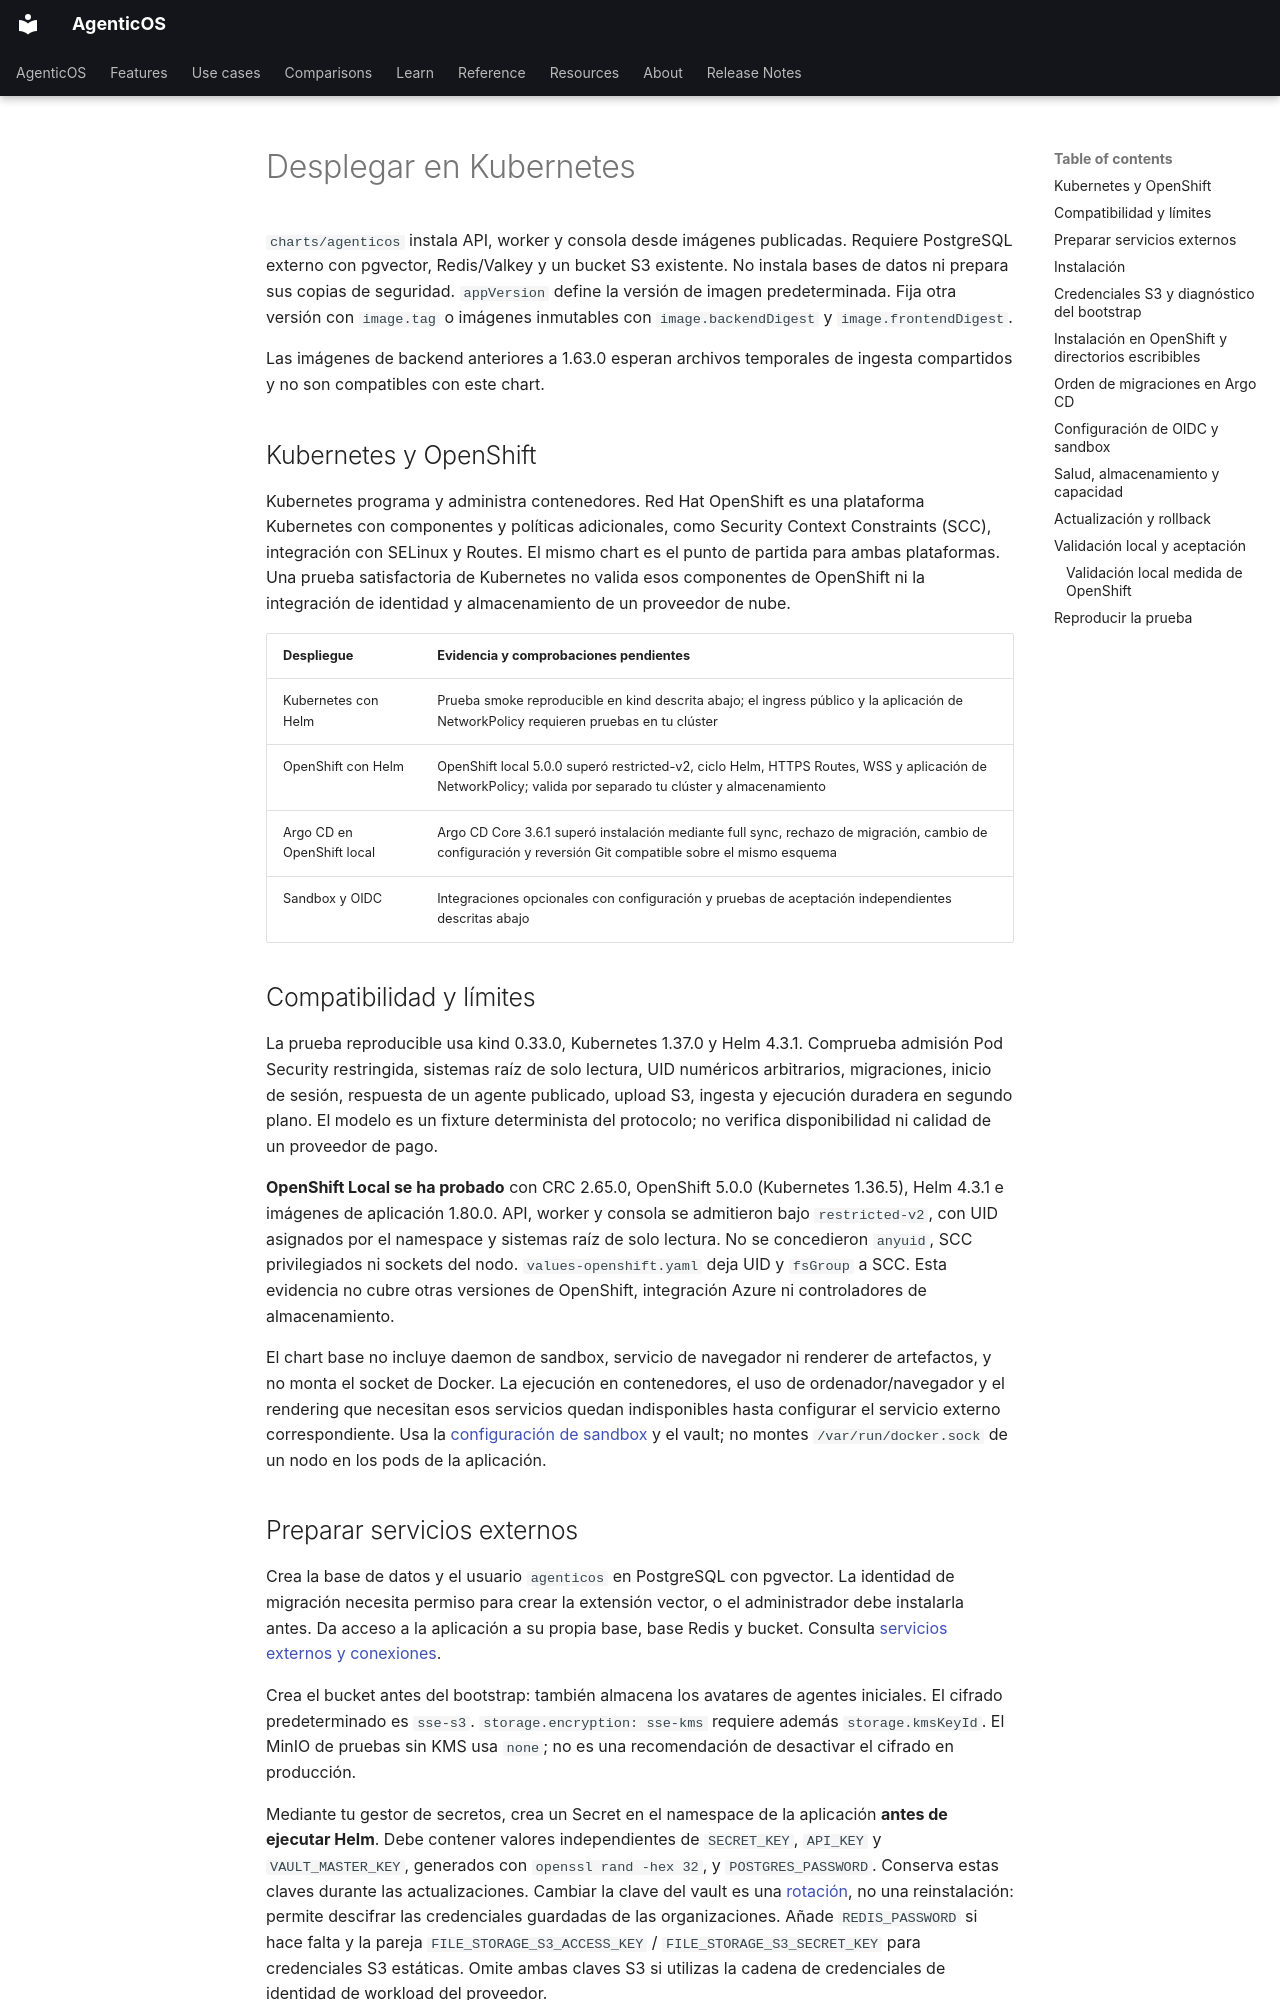

repository: vstorm-co/agenticos · page: kubernetes.es/index.html · generator: mkdocs

---
source_sha: "51712be94fdc"
---

# Desplegar en Kubernetes { #deploy-on-kubernetes }

`charts/agenticos` instala API, worker y consola desde imágenes publicadas.
Requiere PostgreSQL externo con pgvector, Redis/Valkey y un bucket S3 existente.
No instala bases de datos ni prepara sus copias de seguridad. `appVersion` define
la versión de imagen predeterminada. Fija otra versión con `image.tag` o imágenes
inmutables con `image.backendDigest` y `image.frontendDigest`.

Las imágenes de backend anteriores a 1.63.0 esperan archivos temporales de
ingesta compartidos y no son compatibles con este chart.


## Kubernetes y OpenShift { #kubernetes-and-openshift }

Kubernetes programa y administra contenedores. Red Hat OpenShift es una plataforma
Kubernetes con componentes y políticas adicionales, como Security Context
Constraints (SCC), integración con SELinux y Routes. El mismo chart es el punto de
partida para ambas plataformas. Una prueba satisfactoria de Kubernetes no valida
esos componentes de OpenShift ni la integración de identidad y almacenamiento de
un proveedor de nube.

| Despliegue | Evidencia y comprobaciones pendientes |
| --- | --- |
| Kubernetes con Helm | Prueba smoke reproducible en kind descrita abajo; el ingress público y la aplicación de NetworkPolicy requieren pruebas en tu clúster |
| OpenShift con Helm | OpenShift local 5.0.0 superó restricted-v2, ciclo Helm, HTTPS Routes, WSS y aplicación de NetworkPolicy; valida por separado tu clúster y almacenamiento |
| Argo CD en OpenShift local | Argo CD Core 3.6.1 superó instalación mediante full sync, rechazo de migración, cambio de configuración y reversión Git compatible sobre el mismo esquema |
| Sandbox y OIDC | Integraciones opcionales con configuración y pruebas de aceptación independientes descritas abajo |

## Compatibilidad y límites { #compatibility-and-limits }

La prueba reproducible usa kind 0.33.0, Kubernetes 1.37.0 y Helm 4.3.1. Comprueba
admisión Pod Security restringida, sistemas raíz de solo lectura, UID numéricos
arbitrarios, migraciones, inicio de sesión, respuesta de un agente publicado,
upload S3, ingesta y ejecución duradera en segundo plano. El modelo es un fixture
determinista del protocolo; no verifica disponibilidad ni calidad de un proveedor
de pago.

**OpenShift Local se ha probado** con CRC 2.65.0, OpenShift 5.0.0
(Kubernetes 1.36.5), Helm 4.3.1 e imágenes de aplicación 1.80.0. API, worker y
consola se admitieron bajo `restricted-v2`, con UID asignados por el namespace
y sistemas raíz de solo lectura. No se concedieron `anyuid`, SCC privilegiados
ni sockets del nodo. `values-openshift.yaml` deja UID y `fsGroup` a SCC. Esta
evidencia no cubre otras versiones de OpenShift, integración Azure ni
controladores de almacenamiento.

El chart base no incluye daemon de sandbox, servicio de navegador ni renderer de
artefactos, y no monta el socket de Docker. La ejecución en contenedores, el uso
de ordenador/navegador y el rendering que necesitan esos servicios quedan
indisponibles hasta configurar el servicio externo correspondiente. Usa la
[configuración de sandbox](sandbox.md) y el vault; no montes
`/var/run/docker.sock` de un nodo en los pods de la aplicación.
